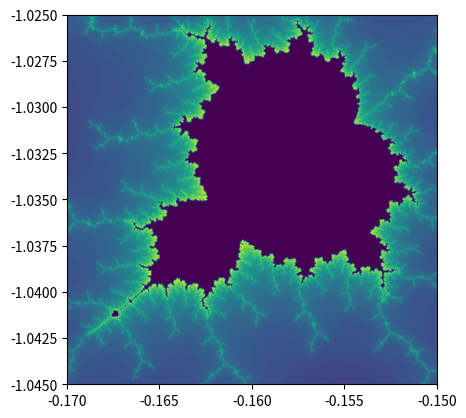

Write the Python code that produced this figure.
# -*- coding: utf-8 -*-
"""
Created on Sun Nov 29 14:43:17 2020

Höhere Mathematik 1, Serie 11, Aufgabe 3 (Gerüst)

[redacted]
"""
import numpy as np
import matplotlib.pyplot as plt


def mandelbrot(x_min, x_max, y_min, y_max):
    detail = 1000                       #number of pixels in x and y direction
    maxit = 70                          #maximum n for iterations
   
    
    a = np.linspace(x_min, x_max,detail,dtype=np.float64)  #define real axis [x_min,x_max]
    b = np.linspace(y_min, y_max,detail,dtype=np.float64)  #define imaginary axis [y_min,y_max]
    
    B = np.zeros((detail,detail))        #for color values n 
    
    [x,y] = np.meshgrid(a, b)       #to create the complex plane with the axes defined by a and b
    C = x+y*1j                           #creating the plane
    Z = np.zeros(1, np.complex64)  #initial conditions (first iteration), Z has same dimension as C
    for n in np.arange(1,maxit+1):       #start iteration
      Z = Z**2 + C                #calculating Z
      expl = np.where(np.absolute(Z)>2)         #finding exploded values (i.e. with an absolute value > 2)
      Z[expl] = 0                        #removing from iteration
      C[expl] = 0                        #removing from plane
      B[expl] = n                 #saving color value n
    
    plt.figure(1)
    B = B/np.max(np.max(B))           #deviding by max value for correct color
    plt.imshow(B,extent=[x_min,x_max,y_min,y_max],origin='lower',interpolation='bilinear')   #display image


mandelbrot(-2.1,0.7,-1.4,1.4)
mandelbrot(-0.4,0.1,-1.15,-0.65)
mandelbrot(-0.2,-0.1,-1.1,-1.0)
mandelbrot(-0.17,-0.15,-1.045,-1.025)
